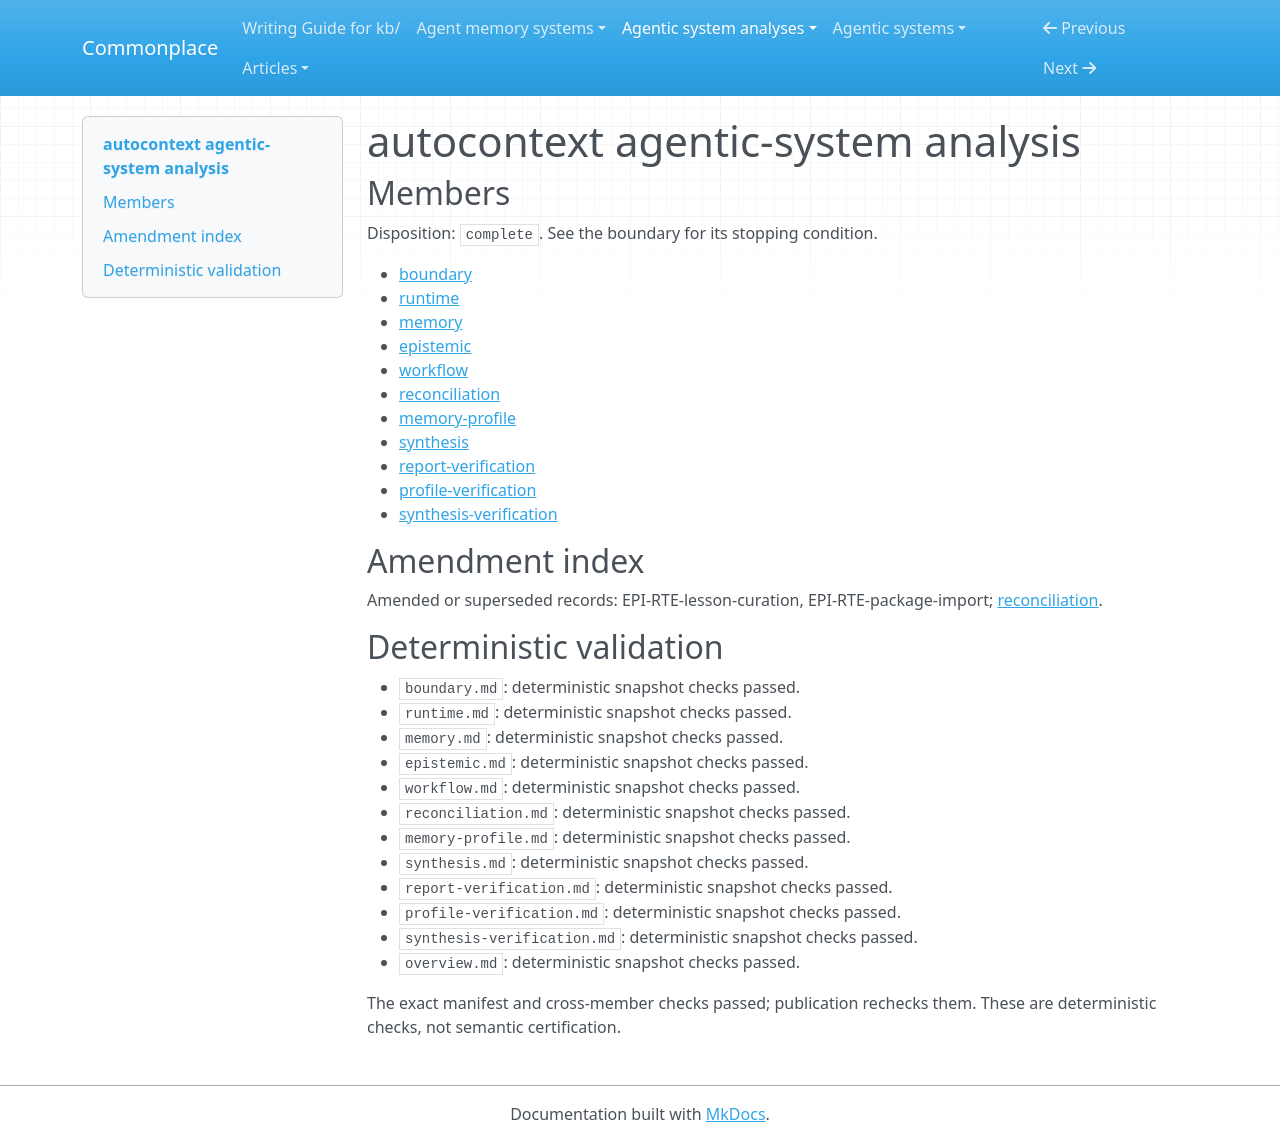

repository: zby/commonplace · page: agentic-system-analyses/retained/greyhaven-ai--autocontext/overview/index.html · generator: mkdocs

---
type: agentic-system-analyses/types/agentic-system-analysis-overview.md
description: Autocontext wires evaluated attempts into retained guidance, source revisions
  and model selection, with route-specific admission but no inspected evidence of
  exercised improvement.
run-id: AAS-2026-10-15-autocontext-b7f59f8405c4-01
result-disposition: complete
target-class: builder or improvement plane
boundary-kind: whole-system
reviewed-boundary: f72c154152397f54d55407508b153d28861888a5
analysis-cutoff: '2026-10-15'
evidence-tier: code-grounded
system: autocontext
run-date: '2026-10-15'
inputs-commit: a320038ed1a423b051eedbcec593172f8c2032f4
---

# autocontext agentic-system analysis

## Members

Disposition: `complete`. See the boundary for its stopping condition.

- [boundary](./boundary.md)
- [runtime](./runtime.md)
- [memory](./memory.md)
- [epistemic](./epistemic.md)
- [workflow](./workflow.md)
- [reconciliation](./reconciliation.md)
- [memory-profile](./memory-profile.md)
- [synthesis](./synthesis.md)
- [report-verification](./report-verification.md)
- [profile-verification](./profile-verification.md)
- [synthesis-verification](./synthesis-verification.md)

## Amendment index

Amended or superseded records: EPI-RTE-lesson-curation, EPI-RTE-package-import; [reconciliation](reconciliation.md).

## Deterministic validation

- `boundary.md`: deterministic snapshot checks passed.
- `runtime.md`: deterministic snapshot checks passed.
- `memory.md`: deterministic snapshot checks passed.
- `epistemic.md`: deterministic snapshot checks passed.
- `workflow.md`: deterministic snapshot checks passed.
- `reconciliation.md`: deterministic snapshot checks passed.
- `memory-profile.md`: deterministic snapshot checks passed.
- `synthesis.md`: deterministic snapshot checks passed.
- `report-verification.md`: deterministic snapshot checks passed.
- `profile-verification.md`: deterministic snapshot checks passed.
- `synthesis-verification.md`: deterministic snapshot checks passed.
- `overview.md`: deterministic snapshot checks passed.

The exact manifest and cross-member checks passed; publication rechecks them. These are deterministic checks, not semantic certification.
